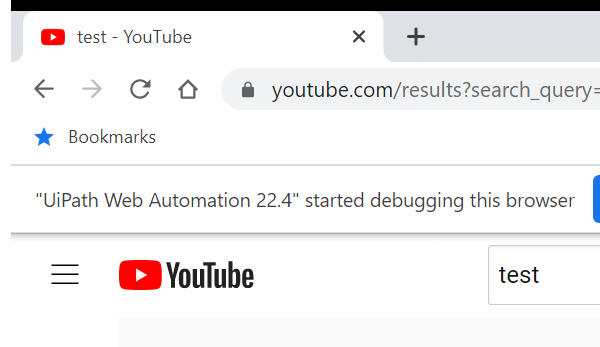
Task: This Process will scrape a set of YouTube videos for their relevant Data & Meta-Data, then output a summary report for the user to view
Workflow: Scrape_Video_Process

Step 1: Attach Window 'chrome.exe Ukraine' in window '* - YouTube - Google Chrome' (chrome.exe)

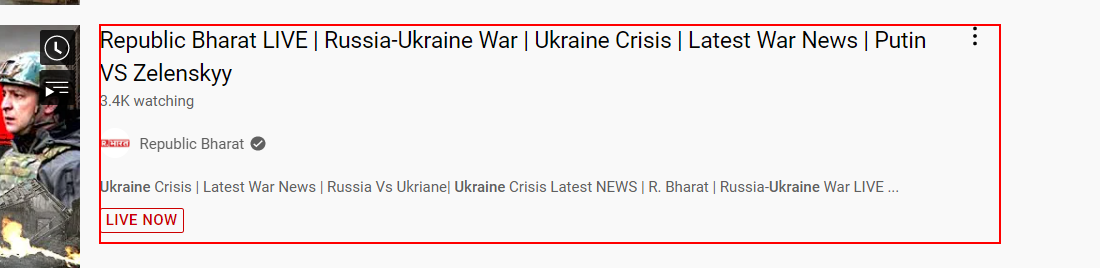
Step 2: get-attribute of the element in window '* - YouTube' (chrome.exe)
